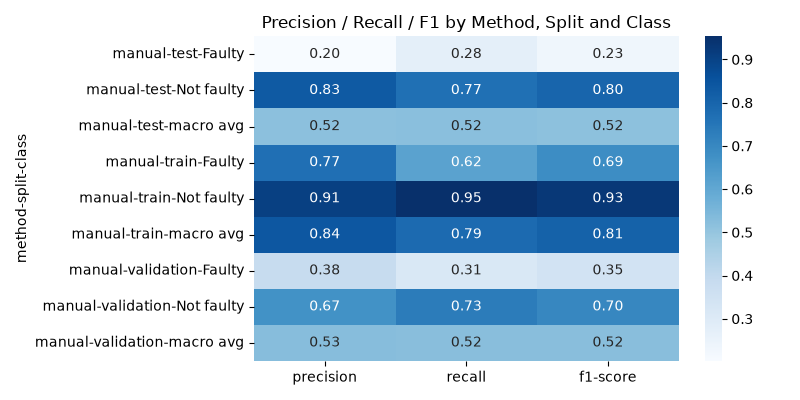

Data behind this chart, as committed beside it:
method, split, class, precision, recall, f1-score, support
manual, test, Faulty, 0.2024, 0.2756, 0.2334, 3520
manual, test, Not faulty, 0.8323, 0.768, 0.7989, 16480
manual, test, macro avg, 0.5173, 0.5218, 0.5161, 20000
manual, train, Faulty, 0.7716, 0.6174, 0.6859, 32445
manual, train, Not faulty, 0.9074, 0.9535, 0.9299, 127555
manual, train, macro avg, 0.8395, 0.7854, 0.8079, 160000
manual, validation, Faulty, 0.3847, 0.3146, 0.3461, 6900
manual, validation, Not faulty, 0.6706, 0.7349, 0.7013, 13100
manual, validation, macro avg, 0.5276, 0.5248, 0.5237, 20000
